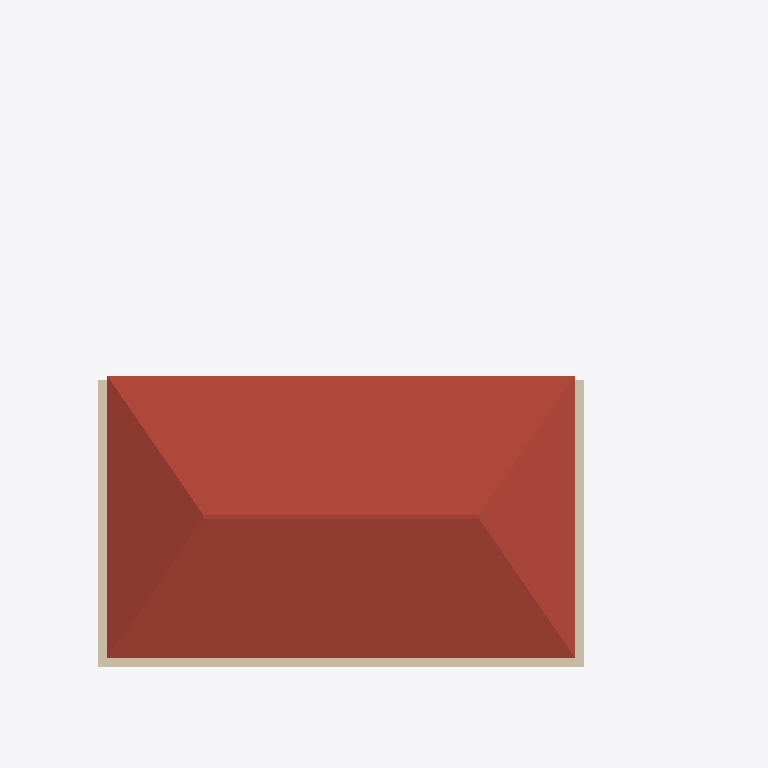
Plan cut of the same IFC building model at storey 'Telhado nivel 2' (level 5.40 m, cut at 6.80 m), seen from above with north up, elements coloured by IFC class: 3 walls (beige), 1 roof (red-brown). Cut surfaces are drawn darker.
Extent 20.7 m × 24.5 m × 7.8 m (x, y, z). Storeys (6): Nível 1 at 0.00 m; Nível 2 at 1.00 m; Telhado nivel 1 at 4.00 m; paredes internas nivel 2 at 4.45 m; Telhado nivel 2 at 5.40 m; cumeeira at 6.80 m. Elements (62): 21 IfcWall, 13 IfcDoor, 9 IfcWindow, 8 IfcColumn, 5 IfcRoof, 4 IfcStair, 2 IfcSlab.

HEADER;
FILE_DESCRIPTION(('ViewDefinition [ReferenceView_V1.2]','RevitIdentifiers [ContentGUID: bbc3124e-24e7-4610-982a-eb5358703320, VersionGUID: cde48c1b-3298-46f0-98a1-f5b0146a8f9a, NumberOfSaves: 19]','CoordinateReference [CoordinateBase: Shared Coordinates, ProjectSite: Terreno padrão]','ExchangeRequirement [Architecture]'),'2;1');
FILE_NAME('RIBEIRO.ifc','2026-06-30T17:40:18+00:00',(''),(''),'ODA SDAI 25.12','Autodesk - Revit 27.0.4.412 (ENU) - 27.0.4.412','');
FILE_SCHEMA(('IFC4'));
ENDSEC;
DATA;
#18=IFCPROJECT('2xmn9E9ET649WgwrEdZypG',#6,'0001',$,$,'Nome do projeto','Status do projeto',(#13),#8470);
#48=IFCSITE('2xmn9E9ET649WgwrEdZypI',#6,'Default',$,$,#47,$,$,.ELEMENT.,(-15,-47,0,-959472),(-47,-52,-49,-802856),0.0,$,$);
#22=IFCBUILDING('2xmn9E9ET649WgwrEdZypH',#6,'',$,$,#21,$,'',.ELEMENT.,$,$,#19);
#25=IFCBUILDINGSTOREY('3Zu5Bv0LOHrPC10026FoQQ',#6,'Nível 1',$,$,#24,$,'Nível 1',.ELEMENT.,0.0);
#29=IFCBUILDINGSTOREY('15Z0v90RiHrPC20026FoKR',#6,'Nível 2',$,$,#28,$,'Nível 2',.ELEMENT.,1.0);
#33=IFCBUILDINGSTOREY('3U6VymcZX0CBO4BT4jSLdK',#6,'Telhado nivel 1',$,$,#32,$,'Telhado nivel 1',.ELEMENT.,3.9999999999999996);
#37=IFCBUILDINGSTOREY('3U6VymcZX0CBO4BT4jSLiZ',#6,'paredes internas nivel 2',$,$,#36,$,'paredes internas nivel 2',.ELEMENT.,4.449999999999999);
#41=IFCBUILDINGSTOREY('3U6VymcZX0CBO4BT4jSLWV',#6,'Telhado nivel 2',$,$,#40,$,'Telhado nivel 2',.ELEMENT.,5.4);
#45=IFCBUILDINGSTOREY('3U6VymcZX0CBO4BT4jSLeV',#6,'cumeeira',$,$,#44,$,'cumeeira',.ELEMENT.,6.800000000000001);
#2909=IFCROOF('3U6VymcZX0CBO4BT4jSLkb',#6,'Basic Roof:Genérico - 400 mm:329370',$,$,#2883,#2908,'329370',.NOTDEFINED.);
#859=IFCWALL('3U6VymcZX0CBO4BT4jSAfy',#6,'Basic Wall:Genérico - 300 mm:325443',$,$,#813,#817,'325443',.NOTDEFINED.);
#978=IFCWALL('3U6VymcZX0CBO4BT4jSAgI',#6,'Basic Wall:Genérico - 300 mm:325549',$,$,#947,#951,'325549',.NOTDEFINED.);
#1628=IFCWALL('3U6VymcZX0CBO4BT4jSAJG',#6,'Basic Wall:Genérico - 300 mm:326127',$,$,#1593,#1597,'326127',.NOTDEFINED.);
ENDSEC;
